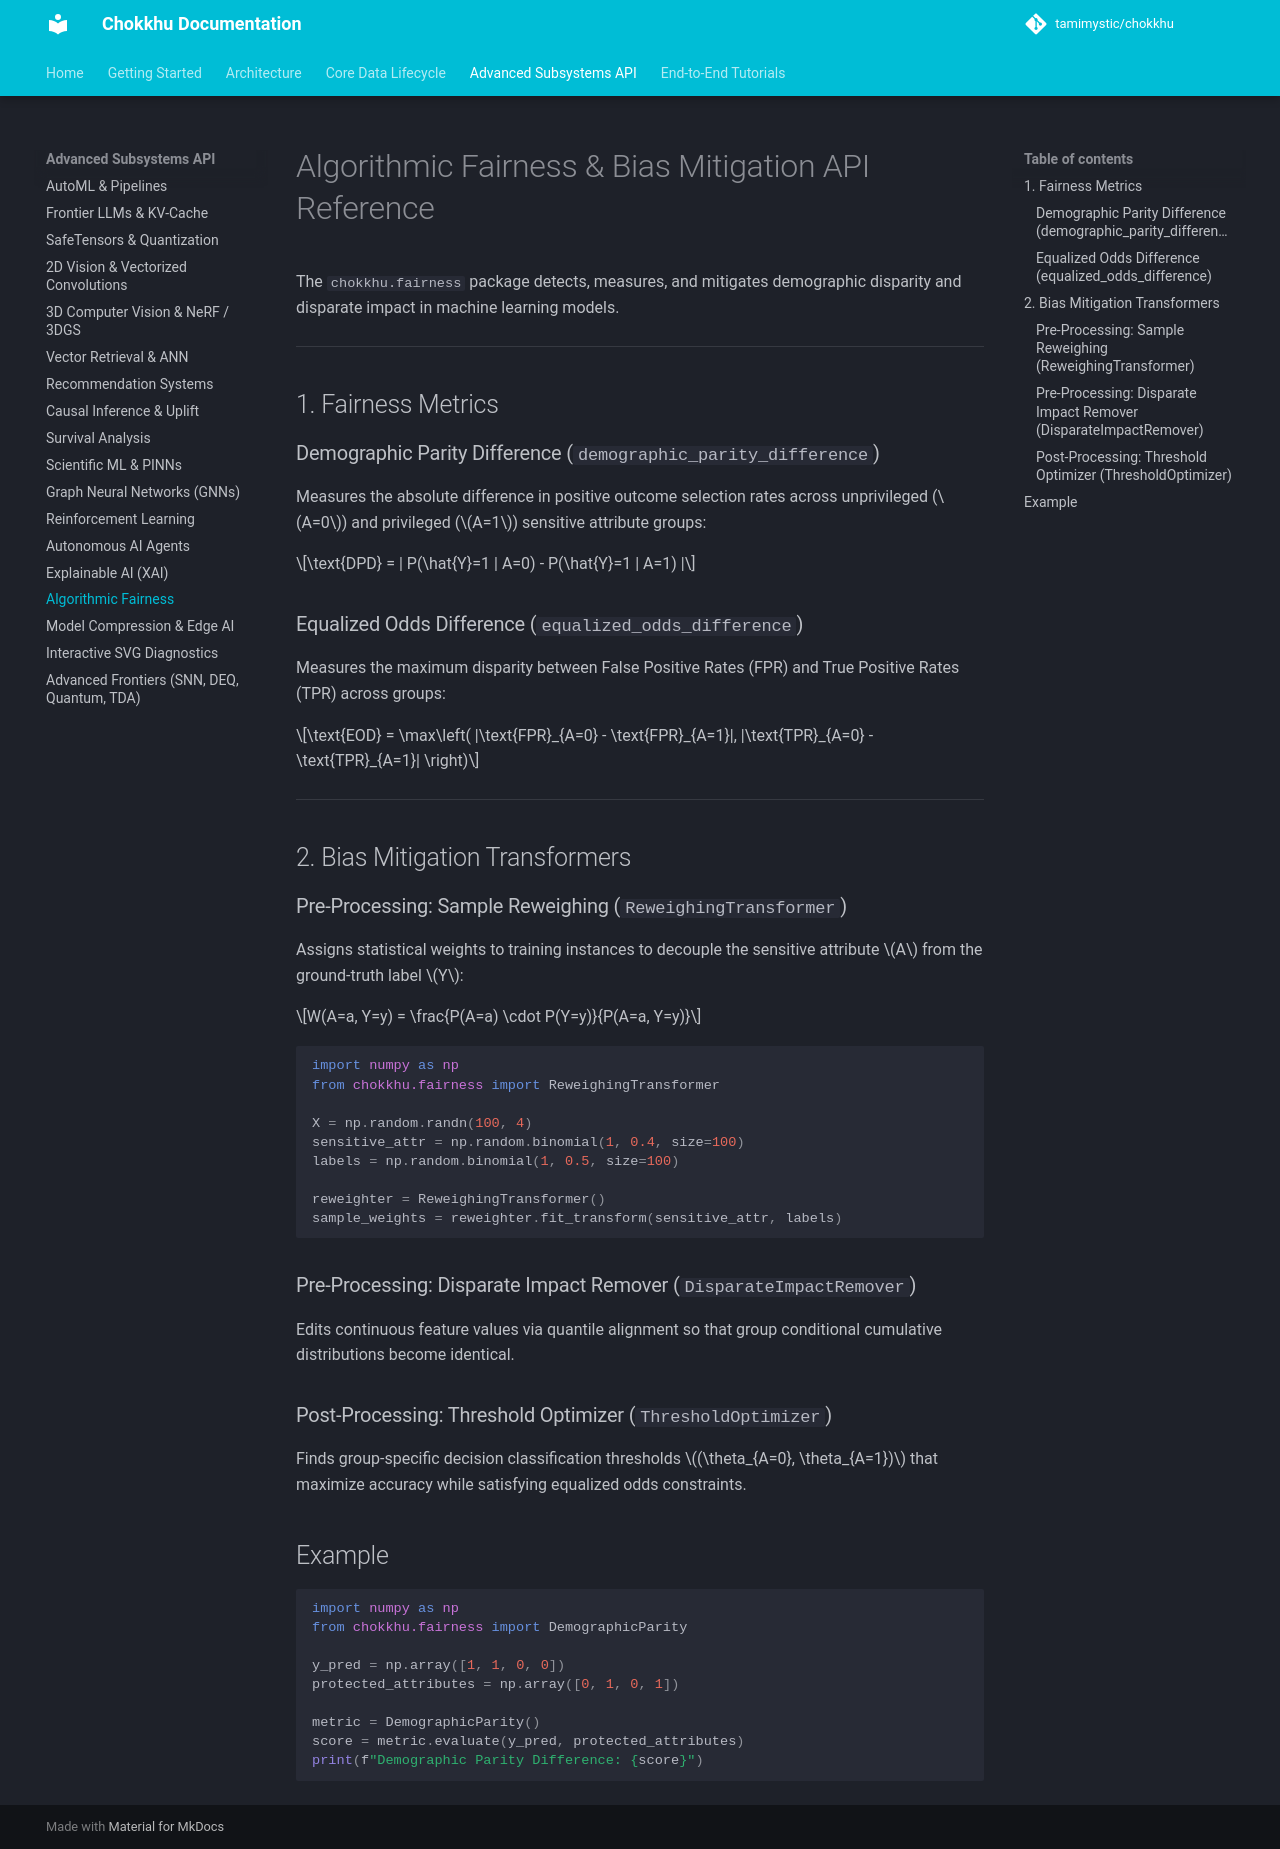

repository: tamimystic/chokkhu · page: api/fairness/index.html · generator: mkdocs

# Algorithmic Fairness & Bias Mitigation API Reference

The `chokkhu.fairness` package detects, measures, and mitigates demographic disparity and disparate impact in machine learning models.

---

## 1. Fairness Metrics

### Demographic Parity Difference (`demographic_parity_difference`)
Measures the absolute difference in positive outcome selection rates across unprivileged ($A=0$) and privileged ($A=1$) sensitive attribute groups:

$$\text{DPD} = | P(\hat{Y}=1 | A=0) - P(\hat{Y}=1 | A=1) |$$

### Equalized Odds Difference (`equalized_odds_difference`)
Measures the maximum disparity between False Positive Rates (FPR) and True Positive Rates (TPR) across groups:

$$\text{EOD} = \max\left( |\text{FPR}_{A=0} - \text{FPR}_{A=1}|, |\text{TPR}_{A=0} - \text{TPR}_{A=1}| \right)$$

---

## 2. Bias Mitigation Transformers

### Pre-Processing: Sample Reweighing (`ReweighingTransformer`)
Assigns statistical weights to training instances to decouple the sensitive attribute $A$ from the ground-truth label $Y$:

$$W(A=a, Y=y) = \frac{P(A=a) \cdot P(Y=y)}{P(A=a, Y=y)}$$

```python
import numpy as np
from chokkhu.fairness import ReweighingTransformer

X = np.random.randn(100, 4)
sensitive_attr = np.random.binomial(1, 0.4, size=100)
labels = np.random.binomial(1, 0.5, size=100)

reweighter = ReweighingTransformer()
sample_weights = reweighter.fit_transform(sensitive_attr, labels)
```

### Pre-Processing: Disparate Impact Remover (`DisparateImpactRemover`)
Edits continuous feature values via quantile alignment so that group conditional cumulative distributions become identical.

### Post-Processing: Threshold Optimizer (`ThresholdOptimizer`)
Finds group-specific decision classification thresholds $(\theta_{A=0}, \theta_{A=1})$ that maximize accuracy while satisfying equalized odds constraints.

## Example

```python
import numpy as np
from chokkhu.fairness import DemographicParity

y_pred = np.array([1, 1, 0, 0])
protected_attributes = np.array([0, 1, 0, 1])

metric = DemographicParity()
score = metric.evaluate(y_pred, protected_attributes)
print(f"Demographic Parity Difference: {score}")
```
